Run: headless pygame with SDL's dummy video driver; simulated clock (each Clock.tick advances the game by its frame time, no real sleeping); random seed 0; keys injected as events and as key.get_pressed() state; no mouse input.
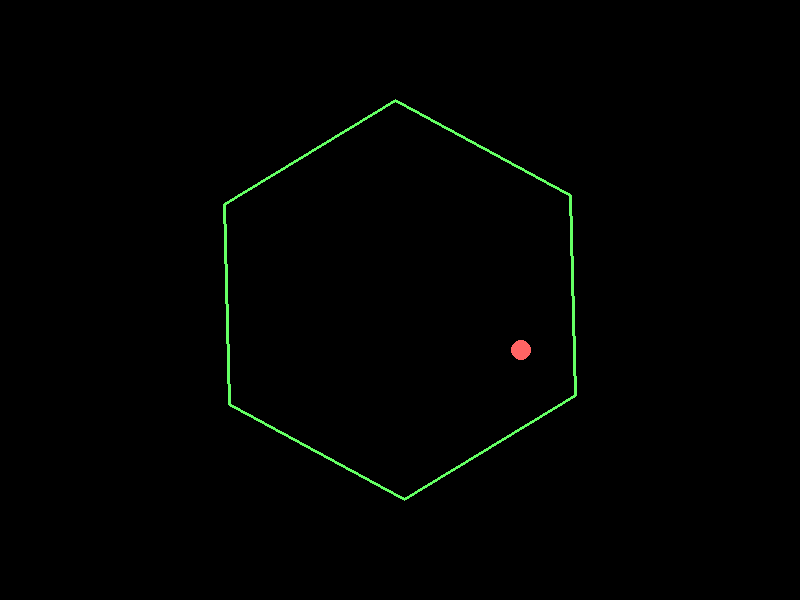
Frame 1 of 4 · flips 1–60 · no input
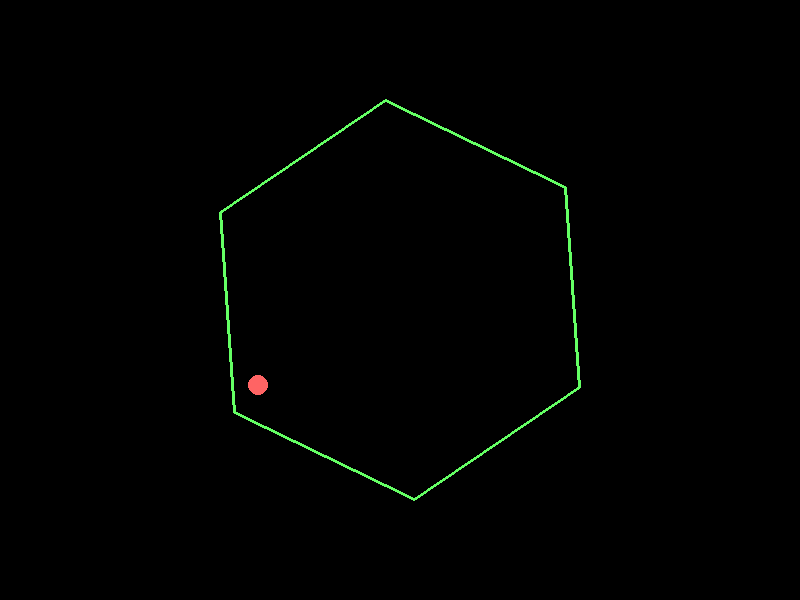
Frame 2 of 4 · flips 61–180 · tapped SPACE, RETURN · held RIGHT (→), D
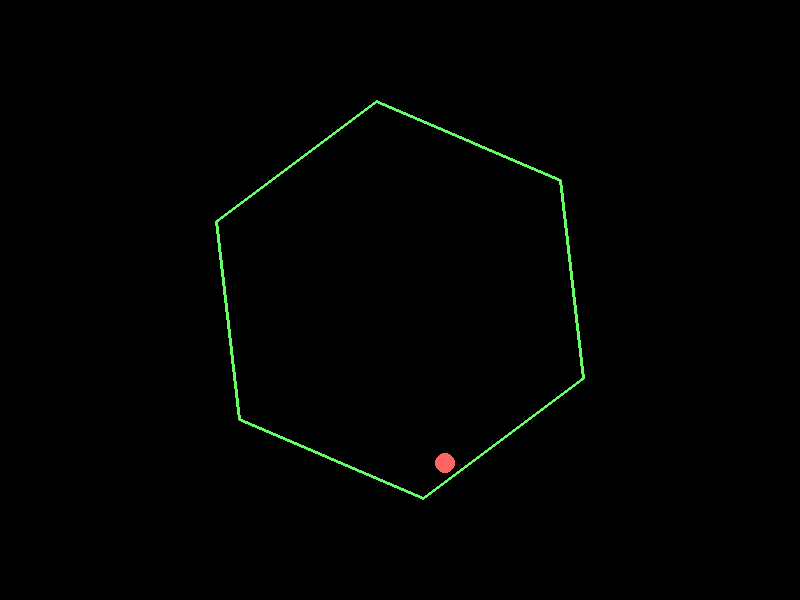
Frame 3 of 4 · flips 181–300 · held DOWN (↓), S
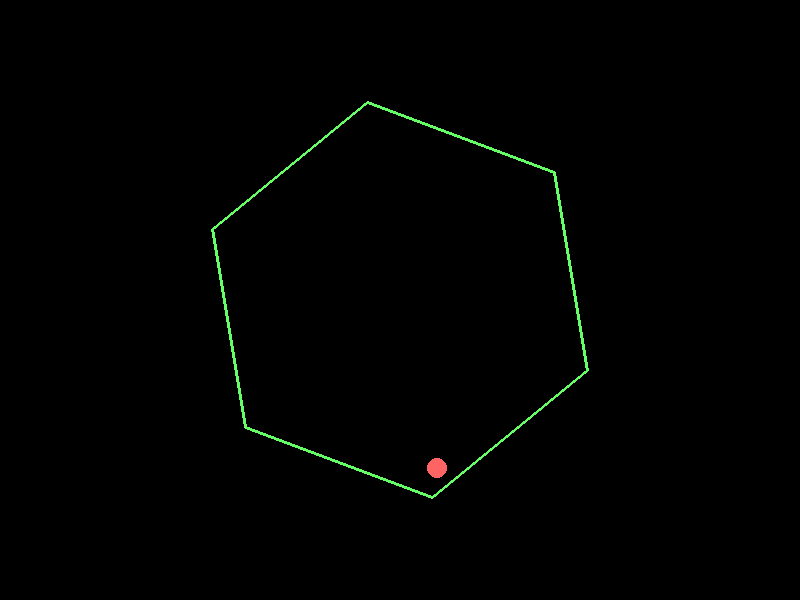
Frame 4 of 4 · flips 301–420 · held LEFT (←), A, UP (↑), W

The pygame program that drew these frames:

import pygame
import math
import sys

# Initialize Pygame
pygame.init()

# Screen dimensions
WIDTH, HEIGHT = 800, 600
screen = pygame.display.set_mode((WIDTH, HEIGHT))
pygame.display.set_caption("Bouncing Ball in a Spinning Hexagon")

# Colors
BLACK = (0, 0, 0)
WHITE = (255, 255, 255)
BALL_COLOR = (255, 100, 100)
HEXAGON_COLOR = (100, 255, 100)

# Time step
FPS = 60
clock = pygame.time.Clock()

# Ball properties
ball_radius = 10
ball_pos = pygame.Vector2(WIDTH // 2, HEIGHT // 2)
ball_vel = pygame.Vector2(200, -50)  # initial velocity
gravity = pygame.Vector2(0, 400)     # pixels per second^2
# A simple friction coefficient, applied when ball touches the wall
friction = 0.8

# Hexagon properties
hex_center = pygame.Vector2(WIDTH // 2, HEIGHT // 2)
hex_radius = 200  # distance from center to the vertices
hex_angle = 0     # start rotation angle
hex_rotation_speed = 0.5  # radians per second

def get_hexagon_vertices(center, radius, angle):
    """Return list of vertices for a hexagon rotated by angle (in radians)."""
    vertices = []
    for i in range(6):
        theta = angle + i * (2 * math.pi / 6)
        x = center.x + radius * math.cos(theta)
        y = center.y + radius * math.sin(theta)
        vertices.append(pygame.Vector2(x, y))
    return vertices

def point_line_distance(point, line_start, line_end):
    """
    Compute the shortest distance between a point and a line segment.
    Returns (distance, closest point on segment)
    """
    line = line_end - line_start
    if line.length_squared() == 0:
        return (point.distance_to(line_start), line_start)
    # projection factor of point onto line
    t = max(0, min(1, (point - line_start).dot(line) / line.length_squared()))
    closest = line_start + t * line
    return (point.distance_to(closest), closest)

def reflect_vector(velocity, normal):
    """
    Reflect velocity vector based on collision with a surface defined by normal.
    The reflection formula is: v' = v - 2*(v dot n)*n
    """
    return velocity - 2 * velocity.dot(normal) * normal

def main():
    global ball_pos, ball_vel, hex_angle

    dt = 1 / FPS  # Time step (in seconds)

    running = True

    while running:
        clock.tick(FPS)
        # ----- Event Handling -----
        for event in pygame.event.get():
            if event.type == pygame.QUIT:
                running = False

        # ----- Physics Updates -----

        # Update rotation of hexagon
        hex_angle += hex_rotation_speed * dt
        vertices = get_hexagon_vertices(hex_center, hex_radius, hex_angle)

        # Apply gravity to ball velocity
        ball_vel += gravity * dt

        # Update ball position
        ball_pos += ball_vel * dt

        # Check collision with hexagon walls
        # Iterate over the edges. If the distance from the ball to an edge is less than 
        # the ball's radius, and the ball is moving toward the line; we reflect the velocity.
        for i in range(len(vertices)):
            v_start = vertices[i]
            v_end = vertices[(i + 1) % len(vertices)]
            distance, closest = point_line_distance(ball_pos, v_start, v_end)
            if distance < ball_radius:
                # Determine edge vector and normal
                edge_vec = v_end - v_start
                # Normalize perpendicular (rotate edge vector 90 degrees)
                normal = pygame.Vector2(-edge_vec.y, edge_vec.x).normalize()
                # Ensure the ball is on the correct side of the line (i.e. heading into the wall)
                if (ball_vel.dot(normal) < 0):
                    # Reflect the ball velocity
                    ball_vel = reflect_vector(ball_vel, normal)
                    # Apply friction (damp the velocity a bit)
                    ball_vel *= friction

                    # Push the ball out of collision slightly
                    overlap = ball_radius - distance
                    ball_pos += normal * overlap

        # Also check for collisions with the window edges so that the ball doesn't fly off-screen.
        # Left/Right wall
        if ball_pos.x - ball_radius < 0:
            ball_pos.x = ball_radius
            ball_vel.x = -ball_vel.x * friction
        if ball_pos.x + ball_radius > WIDTH:
            ball_pos.x = WIDTH - ball_radius
            ball_vel.x = -ball_vel.x * friction
        # Top/Bottom wall
        if ball_pos.y - ball_radius < 0:
            ball_pos.y = ball_radius
            ball_vel.y = -ball_vel.y * friction
        if ball_pos.y + ball_radius > HEIGHT:
            ball_pos.y = HEIGHT - ball_radius
            ball_vel.y = -ball_vel.y * friction

        # ----- Drawing -----
        screen.fill(BLACK)

        # Draw hexagon
        pygame.draw.polygon(screen, HEXAGON_COLOR, [v.xy for v in vertices], 3)

        # Draw ball
        pygame.draw.circle(screen, BALL_COLOR, (int(ball_pos.x), int(ball_pos.y)),
                           ball_radius)

        pygame.display.flip()

    pygame.quit()
    sys.exit()

if __name__ == "__main__":
    main()
